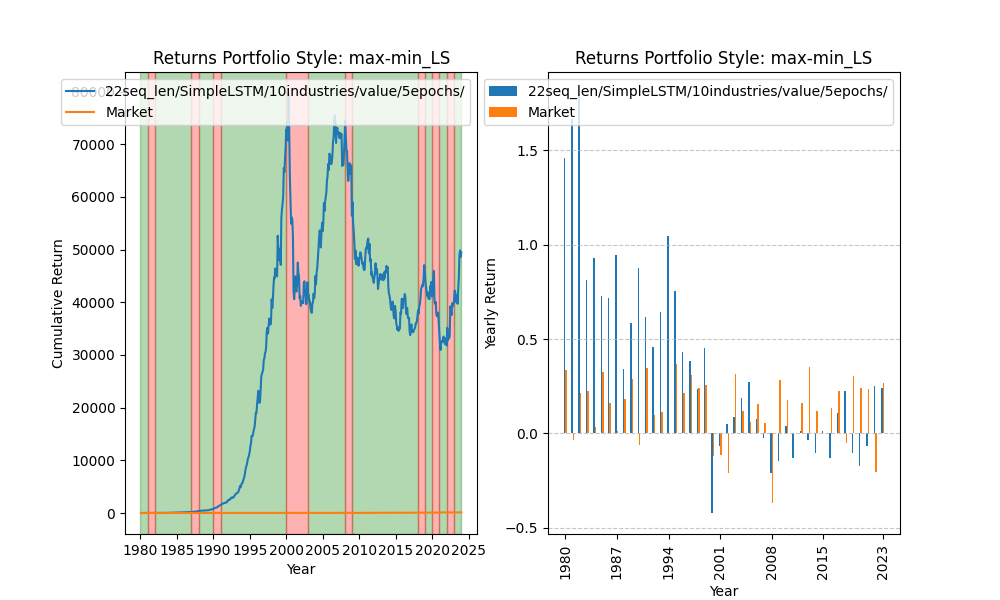

The data file committed next to this chart (first rows):
date, 0
1980-01-02, 1.014
1980-01-03, 1.028
1980-01-04, 1.026
1980-01-07, 1.035
1980-01-08, 1.014
1980-01-09, 1.027
1980-01-10, 1.01
1980-01-11, 1.013
1980-01-14, 1.015
1980-01-15, 1.019
1980-01-16, 1.019
1980-01-17, 1.018
1980-01-18, 1.035
1980-01-21, 1.047
1980-01-22, 1.053
1980-01-23, 1.067
1980-01-24, 1.075
1980-01-25, 1.08
1980-01-28, 1.099
1980-01-29, 1.094
1980-01-30, 1.083
1980-01-31, 1.082
1980-02-01, 1.084
1980-02-04, 1.084
1980-02-05, 1.081
1980-02-06, 1.109
1980-02-07, 1.142
1980-02-08, 1.174
1980-02-11, 1.164
1980-02-12, 1.159
1980-02-13, 1.159
1980-02-14, 1.168
1980-02-15, 1.164
1980-02-19, 1.172
1980-02-20, 1.178
1980-02-21, 1.183
1980-02-22, 1.205
1980-02-25, 1.203
1980-02-26, 1.209
1980-02-27, 1.218
1980-02-28, 1.221
1980-02-29, 1.221
1980-03-03, 1.224
1980-03-04, 1.233
1980-03-05, 1.251
1980-03-06, 1.265
1980-03-07, 1.273
1980-03-10, 1.285
1980-03-11, 1.293
1980-03-12, 1.293
1980-03-13, 1.277
1980-03-14, 1.273
1980-03-17, 1.299
1980-03-18, 1.287
1980-03-19, 1.288
1980-03-20, 1.291
1980-03-21, 1.294
1980-03-24, 1.291
1980-03-25, 1.295
1980-03-26, 1.304
... 11,033 more rows
